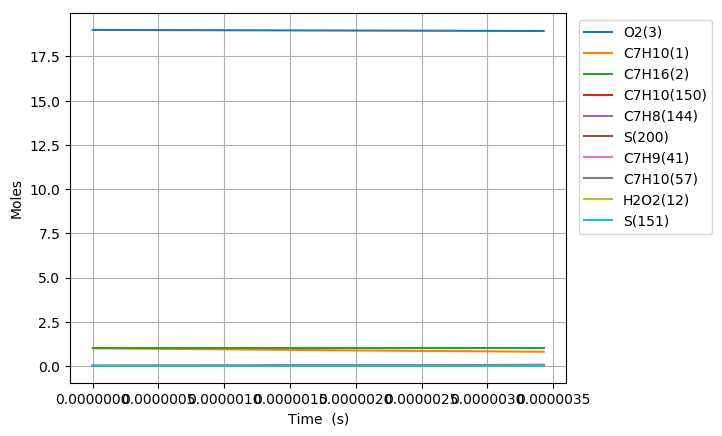

The table this chart was drawn from, first rows:
Time (s), Volume (m^3), H(4), O(5), OH(6), H2(7), H2O(8), Ar(9), He(10), HO2(11), H2O2(12), N2, Ne, C7H10(1), C7H16(2), O2(3), C7H10(57), C7H10(54), C7H11(67), C7H9(41), C7H10(125), S(151), S(153), S(152)
0.0, 0.3838, 0.0, 0.0, 0.0, 0.0, 0.0, 0.0, 0.0, 0.0, 0.0, 154.0, 0.0, 1.0, 1.0, 19.0, 0.0, 0.0, 0.0, 0.0, 0.0, 0.0, 0.0, 0.0
1.0972528741598744e-20, 0.3838, 4.1346850287879406e-24, 1.485687110599897e-38, 1.3580151714562485e-38, 1.5612809777900576e-59, 3.6212492942304742e-51, 0.0, 0.0, 1.6551807797555547e-23, 1.6128078520346702e-40, 154.0, 0.0, 1, 1.0, 19.0, 6.2298562354581698e-17, 1.6721181214686913e-17, 3.0276994457411224e-16, 3.0276996524966604e-16, 1.1637301819482377e-25, 1.5025260816509041e-26, 1.5024616483558718e-26, 1.0939492935006836e-26
3.072308047647649e-20, 0.3838, 1.1577118080739634e-23, 8.559893067216514e-38, 8.2024116356725005e-38, 2.359407954312163e-58, 4.2991471684425958e-50, 0.0, 0.0, 4.6345064833143023e-23, 9.7413599549689342e-40, 154.0, 0.0, 1, 1.0, 19.0, 1.7443597459282751e-16, 4.681930664346502e-17, 8.4775584475882752e-16, 8.477559026149422e-16, 7.0289302040531429e-25, 9.0752575323947593e-26, 9.0744920107085273e-26, 6.6074537024545161e-26
7.022418394623197e-20, 0.3838, 2.6461984185176628e-23, 4.0308181621197445e-37, 3.9491081187099142e-37, 2.5381437242039734e-57, 4.2209281864086976e-49, 0.0, 0.0, 1.0593159090426791e-22, 4.6900460266645144e-39, 154.0, 0.0, 1, 1.0, 19.0, 3.9871079906931411e-16, 1.0701555447038806e-16, 1.9377276449335109e-15, 1.9377277770090335e-15, 3.3841272267341568e-24, 4.3693458442757785e-25, 4.3685940019265087e-25, 3.1812045000656157e-25
1.4922639088574293e-19, 0.3838, 5.6231716396185036e-23, 1.7420426537695398e-36, 1.7246792678684171e-36, 2.3329919425107795e-56, 3.7333631816222331e-48, 0.0, 0.0, 2.2510469104631746e-22, 2.0482667914299041e-38, 154.0, 0.0, 1, 1.0, 19.0, 8.4726044802226714e-16, 2.2740803800170256e-16, 4.1176712445038904e-15, 4.1176715244516125e-15, 1.4779371839572407e-23, 1.9082081224927664e-24, 1.9075431023815103e-24, 1.3893155557971146e-24
3.0723080476476485e-19, 0.3838, 1.1577118082673955e-22, 7.2359446015807691e-36, 7.2001964401318651e-36, 1.9959247113172057e-55, 3.1381167068283742e-47, 0.0, 0.0, 4.6345108332961543e-22, 8.5511146054575002e-38, 154.0, 0.0, 1, 1.0, 19.0, 1.7443597459280921e-15, 4.6819295657421521e-16, 8.4775584405286929e-15, 8.4775590139562824e-15, 6.1700961006365072e-23, 7.966393274078221e-24, 7.9608046706902945e-24, 5.800118731603612e-24
6.232396325228087e-19, 0.3838, 2.3485010972199942e-22, 2.948766964226209e-35, 2.9415151828877308e-35, 1.6502707803898807e-54, 2.5728176738397282e-46, 0.0, 0.0, 9.4014463589300536e-22, 3.49341256305634e-37, 154.0, 0.0, 1, 1.0, 19.0, 3.5385583417394189e-15, 9.4976259975885291e-16, 1.7197332820114472e-14, 1.719733397145904e-14, 2.5206850022758196e-22, 3.2545315847257054e-23, 3.2499525055189493e-23, 2.3695375699492066e-23
1.2552572880388964e-18, 0.3838, 4.7300796764912218e-22, 1.1904680473805608e-34, 1.1890074680839587e-34, 1.3419754454087451e-53, 2.0835344577681371e-45, 0.0, 0.0, 1.8935348130069507e-21, 1.4120958247736413e-36, 154.0, 0.0, 1, 1.0, 19.0, 7.1269555333607788e-15, 1.9129011102872035e-15, 3.4636881529430761e-14, 3.4636883800561004e-14, 1.0189007112061277e-21, 1.3155336981915896e-22, 1.3118302320611704e-22, 9.5780482175672347e-23
2.519292599071072e-18, 0.3838, 9.4932368404978054e-22, 4.783878184609362e-34, 4.7809467377677128e-34, 1.0823560939335062e-52, 1.6770097960402244e-44, 0.0, 0.0, 3.8003274551834177e-21, 5.677996210244477e-36, 154.0, 0.0, 1, 1.0, 19.0, 1.4303749916598327e-14, 3.8391750279852046e-15, 6.9515978748642209e-14, 6.9515983116127798e-14, 4.0969511751963628e-21, 5.2897031102942017e-22, 5.2599723068676928e-22, 3.8512898589698472e-22
5.047363221135423e-18, 0.3838, 1.9019551190367479e-21, 1.9179608478203977e-33, 1.9173734773606945e-33, 8.6941415287613557e-52, 1.3456947485497932e-43, 0.0, 0.0, 7.6139618913299689e-21, 2.2771472828701589e-35, 154.0, 0.0, 1, 1.0, 19.0, 2.8657338683052716e-14, 7.6917104499864012e-15, 1.3927417238938058e-13, 1.3927418038445294e-13, 1.64305763664831e-20, 2.1214075102328823e-21, 2.0976749380013868e-21, 1.544538521351856e-21
1.0103504465264125e-17, 0.3838, 3.8072179977532862e-21, 7.6806711365023873e-33, 7.6794948959958002e-33, 6.9695408124336304e-51, 1.078193369000278e-42, 0.0, 0.0, 1.5241427370792092e-20, 9.1206016282784303e-35, 154.0, 0.0, 1, 1.0, 19.0, 5.736451621587868e-14, 1.5396731640729565e-14, 2.7879055648011942e-13, 2.7879056953058934e-13, 6.5807764564697391e-20, 8.4966950455532673e-21, 8.308512828290542e-21, 6.1862026250120585e-21
2.0215786953521528e-17, 0.3838, 7.6177437901567669e-21, 3.0740350412184539e-32, 3.0737993082163526e-32, 5.5814617883752012e-50, 8.632102870452983e-42, 0.0, 0.0, 3.0497144758349435e-20, 3.6507255867803925e-34, 154.0, 0.0, 1, 1.0, 19.0, 1.147788712811994e-13, 3.0806575411738744e-14, 5.578233118986466e-13, 5.578233267280695e-13, 2.6340061833943356e-19, 3.4008921622787033e-20, 3.2532896403657015e-20, 2.4760870347306123e-20
4.044035193003633e-17, 0.3838, 1.523879551484534e-20, 1.2299675798454668e-31, 1.229920116743171e-31, 4.4677143163123154e-49, 6.9083058345447401e-41, 0.0, 0.0, 6.1011725247660942e-20, 1.4608522223893823e-33, 154.0, 0.0, 1, 1.0, 19.0, 2.2960758141051614e-13, 6.1625468532326438e-14, 1.1158887716839075e-12, 1.1158887602077439e-12, 1.053930044590781e-18, 1.3607997248518549e-19, 1.247289346675981e-19, 9.907523918956263e-20
8.088948188306594e-17, 0.3838, 3.0480899523748735e-20, 4.9205788303502569e-31, 4.9204814433172035e-31, 3.575529028691397e-48, 5.5276943862796036e-40, 0.0, 0.0, 1.220534690805033e-19, 5.8450519216817773e-33, 154.0, 0.0, 1, 1.0, 19.0, 4.5926500166385034e-13, 1.2326007725159362e-13, 2.2320194870473199e-12, 2.2320193274293132e-12, 4.2162822496129469e-18, 5.4440839862994662e-19, 4.601893233879959e-19, 3.9636151672650111e-19
1.6178774178912517e-16, 0.3838, 6.0965109779659383e-20, 1.968374283332528e-30, 1.9683528442895053e-30, 2.8615093378838804e-47, 4.4225755678947399e-39, 0.0, 0.0, 2.4418728814393693e-19, 2.3387645263844143e-32, 154.0, 0.0, 1, 1.0, 19.0, 9.1857984214932152e-13, 2.4651658591287647e-13, 4.464280100946237e-12, 4.4642794082811112e-12, 1.6865507958669043e-17, 2.1778100188936041e-18, 1.5900442803539973e-18, 1.5855435231625411e-18
3.235842616012436e-16, 0.3838, 1.2193353924388799e-19, 7.8737909692926639e-30, 7.8737324047818259e-30, 2.2905107894377698e-46, 3.5382286893301852e-38, 0.0, 0.0, 4.886562517226419e-19, 9.359866747899737e-32, 154.0, 0.0, 1, 1.0, 19.0, 1.8372095230354769e-12, 4.9297877860732434e-13, 8.9287980614366324e-12, 8.9287960676310202e-12, 6.7456828759887158e-17, 8.7115881083177779e-18, 4.9736444967731407e-18, 6.3421800794317456e-18
6.471773012254805e-16, 0.3838, 2.4387043398192206e-19, 3.1495818159158712e-29, 3.1495575544114962e-29, 1.8343201426387027e-45, 2.8306505712565751e-37, 0.0, 0.0, 9.783994796720675e-19, 3.7475653383672365e-31, 154.0, 0.0, 1, 1.0, 19.0, 3.6744688844686371e-12, 9.8569994929628771e-13, 1.7857820913221312e-11, 1.7857817890540735e-11, 2.6976923859352868e-16, 3.4847009993646044e-17, 1.3724100682166242e-17, 2.5367224161630289e-17
9.707703408497173e-16, 0.3838, 3.6580736452948529e-19, 6.6929097443310014e-29, 6.6928506077841255e-29, 5.4488147202689956e-45, 8.0939415309239161e-37, 0.0, 0.0, 1.4689480074414087e-18, 7.9688305880296164e-31, 154.0, 0.0, 1, 1.0, 19.0, 5.5117282455626467e-12, 1.4782179890633055e-12, 2.6786830695843499e-11, 2.6786829327306916e-11, 5.7316972455237641e-16, 7.4050263934801001e-17, 2.3349483883376852e-17, 5.3902721378812186e-17
1.2943633804739541e-15, 0.3838, 4.8774433088653227e-19, 1.1417368709794062e-28, 1.1417252738200885e-28, 1.1879969821795006e-44, 1.707252579560109e-36, 0.0, 0.0, 1.9603018340776733e-18, 1.3602110834564583e-30, 154.0, 0.0, 1, 1.0, 19.0, 7.3489876063175059e-12, 1.9705329816518248e-12, 3.5715827409336816e-11, 3.571583086819702e-11, 9.7761661171856081e-16, 1.2632131629674367e-16, 3.3360843768402495e-17, 9.1947354600706568e-17
1.9415494597224277e-15, 0.3838, 7.3161834764315469e-19, 2.3638346947982839e-28, 2.3638048737321639e-28, 3.4527488717130167e-44, 4.663053001660126e-36, 0.0, 0.0, 2.9448994715599677e-18, 2.8189818746808581e-30, 154.0, 0.0, 1, 1.0, 19.0, 1.102350632703126e-11, 2.9546866871727122e-12, 5.3573790163982462e-11, 5.3573811299769128e-11, 2.0235308931898019e-15, 2.6153263952957227e-16, 5.3718704308026073e-17, 1.903498967744275e-16
2.5887355389709013e-15, 0.3838, 9.7549249608365394e-19, 4.0202813678361362e-28, 4.0202206868013056e-28, 7.5588197636263467e-44, 9.7566875444063026e-36, 0.0, 0.0, 3.9324584723648581e-18, 4.7989375552301819e-30, 154.0, 0.0, 1, 1.0, 19.0, 1.4698025046497837e-11, 3.9380944109644486e-12, 7.1431704859059398e-11, 7.1431756512722705e-11, 3.4406828823243092e-15, 4.4479863893391414e-16, 7.4334828010198833e-17, 3.2370998709578461e-16
3.235921618219375e-15, 0.3838, 1.2193667856137277e-18, 6.1421057031354418e-28, 6.1419969539142543e-28, 1.4196829231906261e-43, 1.776170404892696e-35, 0.0, 0.0, 4.9231903561686383e-18, 7.338862302411772e-30, 154.0, 0.0, 1, 1.0, 19.0, 1.8372543764628153e-11, 4.9207034275989932e-12, 8.9289568061966057e-11, 8.9289664235424516e-11, 5.2553113813128361e-15, 6.7955156662584359e-16, 9.4992477108245476e-17, 4.9451579601899674e-16
4.530293776716322e-15, 0.3838, 1.7071157968030495e-18, 1.181114607859286e-27, 1.1810863618820213e-27, 3.8952056715208183e-43, 4.6896245992524474e-35, 0.0, 0.0, 6.9143720323683494e-18, 1.4144341510349433e-29, 154.0, 0.0, 1, 1.0, 19.0, 2.5721581196796066e-11, 6.8834789524235155e-12, 1.2500513675835285e-10, 1.2500536507403887e-10, 1.0100082379645524e-14, 1.3067507933644376e-15, 1.3627566560458981e-16, 9.5075710075310344e-16
7.119038093710218e-15, 0.3838, 2.6826155371152997e-18, 2.8816072736070405e-27, 2.8814992614108946e-27, 1.5559065634056506e-42, 1.8134084384322035e-34, 0.0, 0.0, 1.0935369033345738e-17, 3.4675772387055614e-29, 154.0, 0.0, 1, 1.0, 19, 4.0419656044861142e-11, 1.0799341243484342e-11, 1.9643564718038831e-10, 1.9643631137128745e-10, 2.4611233789683915e-14, 3.1880561573322873e-15, 2.188105967126586e-16, 2.3186145133227673e-15
9.707782410704112e-15, 0.3838, 3.6581175699597994e-18, 5.3383494847305461e-27, 5.3380823528536023e-27, 3.9140235473068461e-42, 4.5004341667545995e-34, 0.0, 0.0, 1.5007921525792667e-17, 6.4524184259009015e-29, 154.0, 0.0, 1, 1.0, 19, 5.5117730871213253e-11, 1.4702303257575008e-11, 2.6786532093449496e-10, 2.6786665040275206e-10, 4.5542206304775314e-14, 5.9059442740088183e-15, 3.0133502150835164e-16, 4.2936993437871631e-15
1.4885271044691904e-14, 0.3838, 5.6091285110583258e-18, 1.2520052190850258e-26, 1.2519084347826636e-26, 1.4466383399958162e-41, 1.6345666288192578e-33, 0.0, 0.0, 2.3307643910003436e-17, 1.5277657860914369e-28, 154.0, 0.0, 1, 1.0, 19, 8.45138804587982e-11, 2.2469755914294879e-11, 4.1072215928384399e-10, 4.1072551063579981e-10, 1.065494241798958e-13, 1.3850623923999006e-14, 4.6638560113597427e-16, 1.0061550584499579e-14
2.0062759678679693e-14, 0.3838, 7.5601486192509203e-18, 2.2726205063955352e-26, 2.2723876645216015e-26, 3.5232840357116122e-41, 3.9355591320718979e-33, 0.0, 0.0, 3.1813520272388821e-17, 2.7973927888419076e-28, 154.0, 0.0, 1, 1.0, 19, 1.1391002995955747e-10, 3.0186138082958449e-11, 5.5357565217985513e-10, 5.5358195067476831e-10, 1.9297186357615529e-13, 2.5140416318938965e-14, 6.3143373624067232e-16, 1.8249402921700615e-14
2.5240248312667482e-14, 0.3838, 9.5111778941366251e-18, 3.5956961328356504e-26, 3.5952396564046932e-26, 6.9793483035159431e-41, 7.7183586230140751e-33, 0.0, 0.0, 4.0525541757089365e-17, 4.4632787421898448e-28, 154.0, 0.0, 1, 1.0, 19, 1.4330617937349329e-10, 3.7851773400477173e-11, 6.9642579983882194e-10, 6.9643597572246698e-10, 3.0464846661880545e-13, 3.9775105179399585e-14, 7.964792504557789e-16, 2.8852053729383564e-14
3.041773694665527e-14, 0.3838, 1.1462216335463667e-17, 5.221253116296333e-26, 5.220463243029437e-26, 1.219450856674926e-40, 1.3358383303391341e-32, 0.0, 0.0, 4.9443702863110586e-17, 6.5348403485425332e-28, 154.0, 0.0, 1, 1.0, 19, 1.7270232870060637e-10, 4.546699154558879e-11, 8.3927260242464622e-10, 8.392875910721053e-10, 4.4141516871885394e-13, 5.7754526612105562e-14, 9.6152198783392554e-16, 4.1864209957771105e-14
4.0772714214630855e-14, 0.3838, 1.5364320716752153e-17, 9.3798968013261602e-26, 9.3780287910360264e-26, 2.9376843622915258e-40, 3.1598757163535848e-32, 0.0, 0.0, 6.7898429003759115e-17, 1.1929843195271082e-27, 154.0, 0.0, 1, 1.0, 19, 2.3149462709436511e-10, 6.0547383189429862e-11, 1.1249561728955872e-09, 1.1249836121315153e-09, 7.8961827094555669e-13, 1.0374704849707239e-13, 1.2915991034620513e-15, 7.5097584399680034e-14
5.112769148260643e-14, 0.3838, 1.9266461761619533e-17, 1.4748736589514303e-25, 1.4745091840709964e-25, 5.8328942866718885e-40, 6.1660552161395448e-32, 0.0, 0.0, 8.7177666247118878e-17, 1.9057804153036237e-27, 154.0, 0.0, 1, 1.0, 19, 2.9028692514083478e-10, 7.5429912434687036e-11, 1.4106263647173195e-09, 1.4106700558761557e-09, 1.2362875690657524e-12, 1.6311685738287054e-13, 1.6216652286553125e-15, 1.1790750296362657e-13
6.148266875058201e-14, 0.3838, 2.3168639468558297e-17, 2.1327969263594384e-25, 2.1321662372372469e-25, 1.0266865778507261e-39, 1.067054131486881e-31, 0.0, 0.0, 1.0728138189986133e-16, 2.7998119309523366e-27, 154.0, 0.0, 1, 1.0, 19, 3.4907922284001621e-10, 9.0117282531741363e-11, 1.696283179050749e-09, 1.696346966343865e-09, 1.7800777908129252e-12, 2.3586279241206814e-13, 1.9517201924623465e-15, 1.7024992800069202e-13
8.219262328653318e-14, 0.3838, 3.0973104863156566e-17, 3.8118389302908e-25, 3.8103375226104388e-25, 2.5337316554450765e-39, 2.5404619033853202e-31, 0.0, 0.0, 1.4996212894488021e-16, 5.1625041124655095e-27, 154.0, 0.0, 1, 1.0, 19, 4.6666381719651407e-10, 1.1891676071794017e-10, 2.2675566796525788e-09, 2.2676723570495804e-09, 3.153937294194446e-12, 4.2147864120705218e-13, 2.6117975110195546e-15, 3.0336269559669775e-13
1.0083158236888922e-13, 0.3838, 3.7997249088629998e-17, 5.7371244690974658e-25, 5.7343548432479717e-25, 4.8184468648916e-39, 4.686657854267773e-31, 0.0, 0.0, 1.9119421369440031e-16, 7.9861078967355122e-27, 154.0, 0.0, 1, 1.0, 19, 5.7248995092963742e-10, 1.441943182984405e-10, 2.7816570902710755e-09, 2.7818330286928302e-09, 4.7098885168702866e-12, 6.3426817015440953e-13, 3.2058298676407615e-15, 4.5534154258798475e-13
1.1947054145124527e-13, 0.3838, 4.5021512077670041e-17, 8.054875723782673e-25, 8.0502702635984382e-25, 8.2497083902778832e-39, 7.7936186448832565e-31, 0.0, 0.0, 2.350971383894197e-16, 1.1516448171709382e-26, 154.0, 0.0, 1, 1.0, 19, 6.7831608353754977e-10, 1.6887847685480608e-10, 3.2957141749796432e-09, 3.2959634647736696e-09, 6.561144682235917e-12, 8.9037919635480925e-13, 3.7998272580858335e-15, 6.3755345477213391e-13
1.381095005336013e-13, 0.3838, 5.2045893822308367e-17, 1.0765203814967116e-24, 1.0758090235972246e-24, 1.3106571813642006e-38, 1.2038605429551348e-30, 0.0, 0.0, 2.8167072788243687e-16, 1.5798163739515044e-26, 154.0, 0.0, 1, 1.0, 19, 7.8414221502025237e-10, 1.92983159290809e-10, 3.8097279401885874e-09, 3.8100639051844442e-09, 8.7007770587002428e-12, 1.189805309771338e-12, 4.3937900298902907e-15, 8.4975853955213369e-13
1.5674845961595736e-13, 0.3838, 5.9070394314635951e-17, 1.3868219905632392e-24, 1.3857821218205945e-24, 1.9690166576992366e-38, 1.7598972958561534e-30, 0.0, 0.0, 3.3091480759660929e-16, 2.087595253402612e-26, 154.0, 0.0, 1, 1.0, 19, 8.8996834537774676e-10, 2.1652196164001397e-10, 4.3236983923103249e-09, 4.3241345879956103e-09, 1.1122019581596343e-11, 1.5325400982582342e-12, 4.9877184121517664e-15, 1.0917187263370643e-12
1.753874186983134e-13, 0.3838, 6.6095013546799368e-17, 1.736403520373034e-24, 1.7349469667581591e-24, 2.8323523043342339e-38, 2.4652184028964439e-30, 0.0, 0.0, 3.8282920345569226e-16, 2.6794574936935321e-26, 154.0, 0.0, 1, 1.0, 19, 9.957944746100345e-10, 2.3950816522169974e-10, 4.8376255377606384e-09, 4.8381757495081938e-09, 1.3818262803788487e-11, 1.9185771462980041e-12, 5.5816126652321451e-15, 1.3631977139373547e-12
2.126653368630255e-13, 0.3838, 8.0144608199495256e-17, 2.5534508253318379e-24, 2.5508544793865898e-24, 5.3132944364056399e-38, 4.3947135897740674e-30, 0.0, 0.0, 4.9466825003420829e-16, 4.1333563267341201e-26, 154.0, 0.0, 1, 1.0, 19, 1.2074467296989936e-09, 2.8387446187818378e-10, 5.8653499343116203e-09, 5.8661704452322244e-09, 2.0010029915306643e-11, 2.8205323574858291e-12, 6.7692999394183237e-15, 1.9937754961865801e-12
2.4994325502773756e-13, 0.3838, 9.4194677718725162e-17, 3.5277512627746751e-24, 3.5235367264777732e-24, 9.0545378415821654e-38, 7.1343784180999769e-30, 0.0, 0.0, 6.1718648650195361e-16, 5.9774057965751008e-26, 154.0, 0.0, 1, 1.0, 19, 1.4190989802871413e-09, 3.2618228542001512e-10, 6.8929011811734917e-09, 6.8940498466211671e-09, 2.7226195878944076e-11, 3.895619613518795e-12, 7.9568539042704985e-15, 2.7396376203584287e-12
2.8722117319244964e-13, 0.3838, 1.0824522204380336e-16, 4.6593937804292709e-24, 4.6529988733497473e-24, 1.4393123054747952e-37, 1.0826264274509411e-29, 0.0, 0.0, 7.5038254179793649e-16, 8.2475619615160334e-26, 154.0, 0.0, 1, 1.0, 19, 1.6307512263744871e-09, 3.6652697840153025e-10, 7.9202793296684511e-09, 7.9218157773718347e-09, 3.5419313482609232e-11, 5.143787594332417e-12, 9.1442770868325871e-15, 3.5989603878349424e-12
3.2449909135716173e-13, 0.3838, 1.222962411149904e-16, 5.9484672884093116e-24, 5.9392460862713544e-24, 2.1700566886557133e-37, 1.5612406408190675e-29, 0.0, 0.0, 8.9425505477541166e-16, 1.0979832804820701e-25, 154.0, 0.0, 1, 1.0, 19, 1.8424034679610398e-09, 4.0499945766276532e-10, 8.947484431094804e-09, 8.9494700320057526e-09, 4.454413797046423e-11, 6.5649850037512437e-12, 1.0331570454918945e-14, 4.5699492768360695e-12
3.617770095218738e-13, 0.3838, 1.3634773487343797e-16, 7.3950606615484468e-24, 7.3822835324709366e-24, 3.1381533186165031e-37, 2.1634825955333867e-29, 0.0, 0.0, 1.0488026736238938e-15, 1.4210276595595675e-25, 154.0, 0.0, 1, 1.0, 19, 2.0540557050468094e-09, 4.4168663504786921e-10, 9.974516536728422e-09, 9.9770143775619552e-09, 5.455741767245165e-11, 8.1591605680322813e-12, 1.1518738654793623e-14, 5.6508372443735011e-12
3.990549276865859e-13, 0.3838, 1.5039970326117198e-16, 8.9992627538473336e-24, 8.9821163798009769e-24, 4.3874211643564008e-37, 2.9035555439114314e-29, 0.0, 0.0, 1.214024055511921e-15, 1.7975008866402546e-25, 154.0, 0.0, 1, 1.0, 19, 2.2657079376318038e-09, 4.7667153463982031e-10, 1.1001375697833208e-08, 1.1004450554018942e-08, 6.5417835662449483e-11, 9.9262630253902954e-12, 1.2705777463399382e-14, 6.8398843168588434e-12
4.36332845851298e-13, 0.3838, 1.644521462211111e-16, 1.0761162405576569e-23, 1.0738749796567944e-23, 5.9651691678872419e-37, 3.7956653010645083e-29, 0.0, 0.0, 1.3899178666885446e-15, 2.2310208197007144e-25, 154.0, 0.0, 1, 1.0, 19, 2.4773601657160311e-09, 5.10033235785844e-10, 1.2028061965666387e-08, 1.203178027359494e-08, 7.7086038111666723e-11, 1.1866241120717698e-11, 1.3892703824636627e-14, 8.1353782597865659e-12
4.875125207989742e-13, 0.3838, 1.8374582762261126e-16, 1.3437152361341932e-23, 1.340589531549364e-23, 8.7600958537099589e-37, 5.2941355673128215e-29, 0.0, 0.0, 1.6487884474484117e-15, 2.9257718381542859e-25, 154.0, 0.0, 1, 1.0, 19, 2.7679421642638517e-09, 5.5332945935501064e-10, 1.3437340621804601e-08, 1.3442053544417712e-08, 9.4353074302846106e-11, 1.4811186258769575e-11, 1.5522052437533727e-14, 1.008430373572507e-11
5.386921957466504e-13, 0.3838, 2.0304040330379904e-16, 1.6410785948449277e-23, 1.6368619685382009e-23, 1.2412562008447011e-36, 7.1427233763148777e-29, 0.0, 0.0, 1.9277697537889015e-15, 3.7442768169341083e-25, 154.0, 0.0, 1, 1.0, 19, 3.0585241543281435e-09, 5.9389178442470187e-10, 1.4846293617976296e-08, 1.4852133601818299e-08, 1.129806346503808e-10, 1.8081758134870168e-11, 1.7151152416662647e-14, 1.2226423804395974e-11
5.898718706943266e-13, 0.3838, 2.2233587312494787e-16, 1.9682292823416667e-23, 1.9626936288474192e-23, 1.7076934724817795e-36, 9.3781933411626991e-29, 0.0, 0.0, 2.226858416971159e-15, 4.6959506266271083e-25, 154.0, 0.0, 1, 1.0, 19, 3.3491061359089252e-09, 6.3189265122526603e-10, 1.6254921086676988e-08, 1.6262024629625535e-08, 1.3288290429185802e-10, 2.16778242589367e-11, 1.8780073536309995e-14, 1.4557554568818357e-11
6.410515456420027e-13, 0.3838, 2.4163223694920926e-16, 2.3251902548991497e-23, 2.3180858509948237e-23, 2.2919570081244832e-36, 1.2037310762596225e-28, 0.0, 0.0, 2.5460510981197053e-15, 5.790227789832034e-25, 154.0, 0.0, 1, 1.0, 19, 3.639688109006214e-09, 6.6749385214699032e-10, 1.7663223160345295e-08, 1.7671730722762286e-08, 1.5397936726134639e-10, 2.5599252197773665e-11, 2.0408814333645562e-14, 1.7073601109147467e-11
6.922312205896789e-13, 0.3838, 2.6092949464263795e-16, 2.7119844601481553e-23, 2.7030399737778093e-23, 3.011920329466615e-36, 1.5156843447680063e-28, 0.0, 0.0, 2.8853444883812058e-15, 7.0365635720711754e-25, 154.0, 0.0, 1, 1.0, 19, 3.9302700736200253e-09, 7.0084680993247153e-10, 1.9071199971368639e-08, 1.908125588637854e-08, 1.761946680469921e-10, 2.9845909569382759e-11, 2.2037272703845917e-14, 1.9770558379053095e-11
7.434108955373551e-13, 0.3838, 2.8022764607405054e-16, 3.1286348366278241e-23, 3.1175573362902136e-23, 3.8866610196897128e-36, 1.8773560436328968e-28, 0.0, 0.0, 3.2447353075579205e-15, 8.4444331181712554e-25, 154.0, 0.0, 1, 1.0, 19, 4.220852029750374e-09, 7.3209358423314882e-10, 2.0478851652079582e-08, 2.0490604040071502e-08, 1.9945811067826629e-10, 3.441766404659397e-11, 2.3665491293110612e-14, 2.2644506740167386e-11
7.945905704850313e-13, 0.3838, 2.9952669111503444e-16, 3.5751643140745115e-23, 3.5616392779185325e-23, 4.9364847897251417e-36, 2.2924232839067308e-28, 0.0, 0.0, 3.6242203041641738e-15, 1.0023332054894972e-24, 154.0, 0.0, 1, 1.0, 19, 4.5114339773972749e-09, 7.6136709003250643e-10, 2.188617833475817e-08, 2.1899779017554582e-08, 2.2370355002768199e-10, 3.9314383354746947e-11, 2.5293641256307121e-14, 2.5691612309393528e-11
8.457702454327075e-13, 0.3838, 3.1882662963986208e-16, 4.0515958133383044e-23, 4.0352871383514527e-23, 6.1829263495575007e-36, 2.7645633688751318e-28, 0.0, 0.0, 4.0237962545660093e-15, 1.1782776473415573e-24, 154.0, 0.0, 1, 1.0, 19, 4.8020159165607414e-09, 7.887919437403583e-10, 2.3293180151631302e-08, 2.3308784569737145e-08, 2.4886897075206222e-10, 4.4535935272337463e-11, 2.6921626314974755e-14, 2.8908124275055377e-11
8.969499203803837e-13, 0.3838, 3.3812746152545257e-16, 4.5579522463520113e-23, 4.538502257582859e-23, 7.6487444356601641e-36, 3.2974537810142516e-28, 0.0, 0.0, 4.4434599626011929e-15, 1.3732302817406702e-24, 154.0, 0.0, 1, 1.0, 19, 5.0925978472407841e-09, 8.1448475613097071e-10, 2.4699857234872383e-08, 2.4717624365907138e-08, 2.7489634151191471e-10, 5.008218763130854e-11, 2.8549090754874766e-14, 3.2290373706307341e-11
9.4812959532806e-13, 0.3838, 3.5742918665124687e-16, 5.0942565159245444e-23, 5.0712859759256202e-23, 9.357911461687766e-36, 3.8947721294433851e-28, 0.0, 0.0, 4.8832082583567801e-15, 1.5881467589330781e-24, 154.0, 0.0, 1, 1.0, 19, 5.3831797694374155e-09, 8.3855511281605355e-10, 2.6106209716599726e-08, 2.612630199660468e-08, 3.017311270391507e-10, 5.5953008318713242e-11, 3.0176418723061908e-14, 3.5834769680230013e-11
9.993092702757361e-13, 0.3838, 3.7673180489920678e-16, 5.6605315158740456e-23, 5.6336396340085298e-23, 1.1335615308549298e-35, 4.5601961754059648e-28, 0.0, 0.0, 5.3430379981366968e-15, 1.823984744307751e-24, 154.0, 0.0, 1, 1.0, 19, 5.6737616831506463e-09, 8.6110557245053099e-10, 2.7512237728877507e-08, 2.7534820974267861e-08, 3.2932228902998383e-10, 6.2148265275732605e-11, 3.180412184583464e-14, 3.9537799248426684e-11
1e-12, 0.3838, 3.7699232247346402e-16, 5.6683791406508171e-23, 5.641431495705916e-23, 1.1364263149929869e-35, 4.569659521190435e-28, 0.0, 0.0, 5.3493812655096356e-15, 1.827315142897128e-24, 154.0, 0.0, 1, 1.0, 19, 5.6776834267406751e-09, 8.6139997008587232e-10, 2.7531211507052217e-08, 2.7553829520240272e-08, 3.2969961436455163e-10, 6.2234095798069484e-11, 3.182609103286426e-14, 3.9588845035945348e-11
1.0504889452234123e-12, 0.3838, 3.9603531615377394e-16, 6.2568001311588074e-23, 6.2255645727778175e-23, 1.3608267240417048e-35, 5.2974038651972815e-28, 0.0, 0.0, 5.822946064032524e-15, 2.0817039397686134e-24, 154.0, 0.0, 1, 1.0, 19, 5.9643435883804864e-09, 8.8223206093515088e-10, 2.891794140371674e-08, 2.8943184735894015e-08, 3.5762208997004226e-10, 6.8667826496676701e-11, 3.3431423361414773e-14, 4.3396026191610838e-11
1.1016686201710885e-12, 0.3838, 4.153397203018034e-16, 6.8830852378012796e-23, 6.8470621335037347e-23, 1.6203497057079257e-35, 6.1100733089387237e-28, 0.0, 0.0, 6.3229293632654539e-15, 2.3622660708318755e-24, 154.0, 0.0, 1, 1.0, 19, 6.254925485126945e-09, 9.0202436848200775e-10, 3.0323320873074693e-08, 3.0351396643964294e-08, 3.8658584576976462e-10, 7.5511560029617436e-11, 3.5057400499282549e-14, 4.7406088952647482e-11
1.1528482951187647e-12, 0.3838, 4.3464501723249917e-16, 7.5394097029744927e-23, 7.4981336577853944e-23, 1.9150161706858616e-35, 7.0018828063456357e-28, 0.0, 0.0, 6.8429848275218208e-15, 2.6666349074732177e-24, 154.0, 0.0, 1, 1.0, 19, 6.5455073733900328e-09, 9.2056671899814875e-10, 3.1728376268855516e-08, 3.1759459985126136e-08, 4.1617164241070813e-10, 8.2679333975719763e-11, 3.6684291372349742e-14, 5.1564698647207617e-11
... 556 more rows
